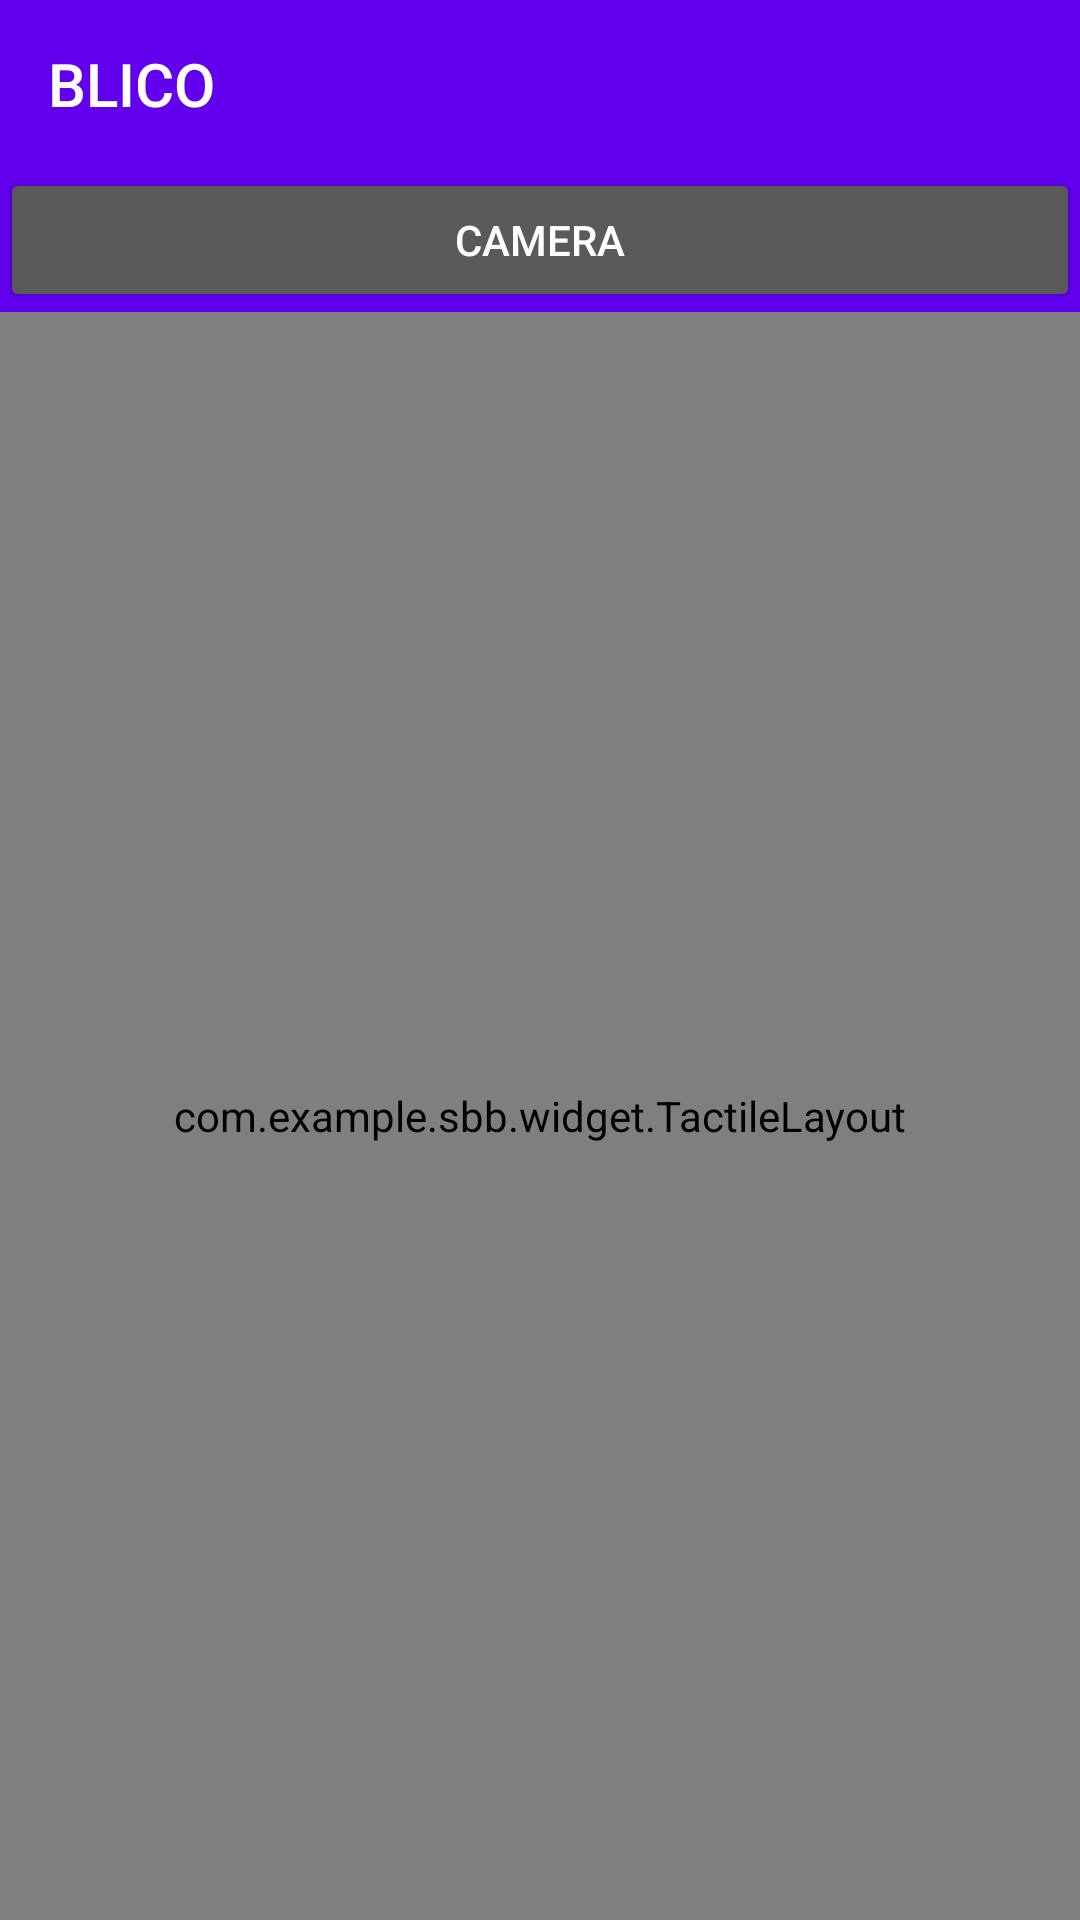

This screen was rendered from an Android layout file. Write that file and the resources it references.
<!-- AndroidManifest.xml: activity theme AppTheme.NoActionBar -->
<!-- res/layout/activity_main.xml -->
<?xml version="1.0" encoding="utf-8"?>
<androidx.coordinatorlayout.widget.CoordinatorLayout xmlns:android="http://schemas.android.com/apk/res/android"
    xmlns:app="http://schemas.android.com/apk/res-auto"
    android:layout_width="match_parent"
    android:layout_height="match_parent"
    android:orientation="vertical">

    <LinearLayout
        android:layout_width="match_parent"
        android:layout_height="match_parent"
        android:orientation="vertical">

        <com.google.android.material.appbar.AppBarLayout
            android:id="@+id/appBar"
            android:layout_width="match_parent"
            android:layout_height="wrap_content"
            android:theme="@style/ThemeOverlay.AppCompat.Dark.ActionBar">

            <androidx.appcompat.widget.Toolbar
                android:id="@+id/toolbar"
                android:layout_width="match_parent"
                android:layout_height="?attr/actionBarSize"
                android:background="?attr/colorPrimary"
                app:layout_scrollFlags="scroll|enterAlways"
                app:popupTheme="@style/ThemeOverlay.AppCompat.Light"
                app:title="BLICO" />

            <Button
                android:id="@+id/button3"
                android:layout_width="match_parent"
                android:layout_height="wrap_content"
                android:text="Camera" />

        </com.google.android.material.appbar.AppBarLayout>


        <com.example.sbb.widget.TactileLayout
            android:id="@+id/tactileLayout"
            android:layout_width="match_parent"
            android:layout_height="match_parent"
            app:layout_behavior="@string/appbar_scrolling_view_behavior"
            app:layout_constraintBottom_toBottomOf="parent"
            app:layout_constraintLeft_toLeftOf="parent"
            app:layout_constraintRight_toRightOf="parent"
            app:layout_constraintTop_toTopOf="parent">

            <com.example.sbb.widget.TactileFixedGrid
                android:id="@+id/others"
                android:layout_width="match_parent"
                android:layout_height="0dp"
                android:orientation="vertical"
                app:layout_constraintBottom_toBottomOf="parent"
                app:layout_constraintTop_toBottomOf="@+id/grid">

                <com.example.sbb.widget.TactileSimpleTextView
                    android:id="@+id/button"
                    style="@style/TactileSimpleTextView"
                    android:layout_width="0dp"
                    android:layout_height="0dp"
                    android:background="#999999"
                    android:text="@string/other_starting_location"
                    app:layout_constraintBottom_toTopOf="@+id/guideline3"
                    app:layout_constraintEnd_toStartOf="@+id/guideline2"
                    app:layout_constraintStart_toStartOf="parent"
                    app:layout_constraintTop_toTopOf="parent" />

                <com.example.sbb.widget.TactileSimpleTextView
                    android:id="@+id/button2"
                    style="@style/TactileSimpleTextView"
                    android:layout_width="0dp"
                    android:layout_height="0dp"
                    android:background="#999999"
                    android:text="@string/other_arriving_location"
                    app:layout_constraintBottom_toTopOf="@+id/guideline3"
                    app:layout_constraintEnd_toEndOf="parent"
                    app:layout_constraintStart_toStartOf="@+id/guideline2"
                    app:layout_constraintTop_toTopOf="parent" />

                <com.example.sbb.widget.TactileSimpleTextView
                    android:id="@+id/buttonRecentsStart"
                    style="@style/TactileSimpleTextView"
                    android:layout_width="0dp"
                    android:layout_height="0dp"
                    android:background="#AAAAAA"
                    android:drawablePadding="6dp"
                    android:drawableStart="@drawable/baseline_cached_black_18"
                    android:text="Zurich"
                    app:layout_constraintBottom_toTopOf="@+id/guideline4"
                    app:layout_constraintEnd_toStartOf="@+id/guideline2"
                    app:layout_constraintStart_toStartOf="parent"
                    app:layout_constraintTop_toTopOf="@+id/guideline3" />

                <com.example.sbb.widget.TactileSimpleTextView
                    android:id="@+id/buttonRecentsEnd"
                    style="@style/TactileSimpleTextView"
                    android:layout_width="0dp"
                    android:layout_height="0dp"
                    android:background="#AAAAAA"
                    android:drawablePadding="6dp"
                    android:drawableStart="@drawable/baseline_cached_black_18"
                    android:text="Lugano"
                    app:layout_constraintBottom_toTopOf="@+id/guideline4"
                    app:layout_constraintEnd_toEndOf="parent"
                    app:layout_constraintStart_toStartOf="@+id/guideline2"
                    app:layout_constraintTop_toTopOf="@+id/guideline3" />

                <com.example.sbb.widget.TactileSimpleTextView
                    android:id="@+id/button5"
                    style="@style/TactileSimpleTextView"
                    android:layout_width="0dp"
                    android:layout_height="0dp"
                    android:background="#BBBBBB"
                    android:drawablePadding="6dp"
                    android:drawableStart="@drawable/baseline_pin_drop_black_18"
                    android:text="Lugano"

                    app:layout_constraintBottom_toBottomOf="parent"
                    app:layout_constraintEnd_toStartOf="@+id/guideline2"
                    app:layout_constraintStart_toStartOf="parent"
                    app:layout_constraintTop_toTopOf="@+id/guideline4" />

                <com.example.sbb.widget.TactileSimpleTextView
                    android:id="@+id/button6"
                    style="@style/TactileSimpleTextView"
                    android:layout_width="0dp"
                    android:layout_height="0dp"
                    android:background="#BBBBBB"
                    android:drawablePadding="6dp"
                    android:drawableStart="@drawable/baseline_pin_drop_black_18"
                    android:text="Bellinzona"

                    app:layout_constraintBottom_toBottomOf="parent"
                    app:layout_constraintEnd_toEndOf="parent"
                    app:layout_constraintStart_toStartOf="@+id/guideline2"
                    app:layout_constraintTop_toTopOf="@+id/guideline4" />

                <androidx.constraintlayout.widget.Guideline
                    android:id="@+id/guideline2"
                    android:layout_width="wrap_content"
                    android:layout_height="wrap_content"
                    android:orientation="vertical"
                    app:layout_constraintGuide_percent="0.50121653" />

                <androidx.constraintlayout.widget.Guideline
                    android:id="@+id/guideline3"
                    android:layout_width="wrap_content"
                    android:layout_height="wrap_content"
                    android:orientation="horizontal"
                    app:layout_constraintGuide_percent="0.33" />

                <androidx.constraintlayout.widget.Guideline
                    android:id="@+id/guideline4"
                    android:layout_width="wrap_content"
                    android:layout_height="wrap_content"
                    android:orientation="horizontal"
                    app:layout_constraintGuide_percent="0.66" />

            </com.example.sbb.widget.TactileFixedGrid>

            <com.example.sbb.widget.TactileGrid
                android:id="@+id/grid"
                android:layout_width="match_parent"
                android:layout_height="0dp"
                app:layout_constraintBottom_toTopOf="@+id/guideline"
                app:layout_constraintTop_toTopOf="parent"
                app:sbb_columns="4"
                app:sbb_gap="1dp"
                app:sbb_itemGrid_animationDuration="200"
                app:sbb_itemGrid_padding="4dp"
                app:sbb_itemGrid_strokeColor="#cccccc"
                app:sbb_itemGrid_strokeWidth="1dp"
                app:sbb_rows="4" />

            <androidx.constraintlayout.widget.Guideline
                android:id="@+id/guideline"
                android:layout_width="wrap_content"
                android:layout_height="wrap_content"
                android:orientation="horizontal"
                app:layout_constraintGuide_percent="0.55" />

            <com.example.sbb.widget.TactileOverlay
                android:id="@+id/overlay"
                android:layout_width="match_parent"
                android:layout_height="match_parent" />

        </com.example.sbb.widget.TactileLayout>
    </LinearLayout>
</androidx.coordinatorlayout.widget.CoordinatorLayout>
<!-- resources referenced by this layout -->
<resources>
  <string name="other_arriving_location">Other Arriving Location</string>
  <string name="other_starting_location">Other Starting Location</string>
  <style name="TactileSimpleTextView" parent="TextAppearance.AppCompat.Body1">
          <item name="android:layout_margin">1dp</item>
          <item name="android:gravity">center_vertical|start</item>
          <item name="android:padding">6dp</item>
      </style>
  <style name="AppTheme.NoActionBar">
          <item name="windowActionBar">false</item>
          <item name="windowNoTitle">true</item>
      </style>
</resources>
